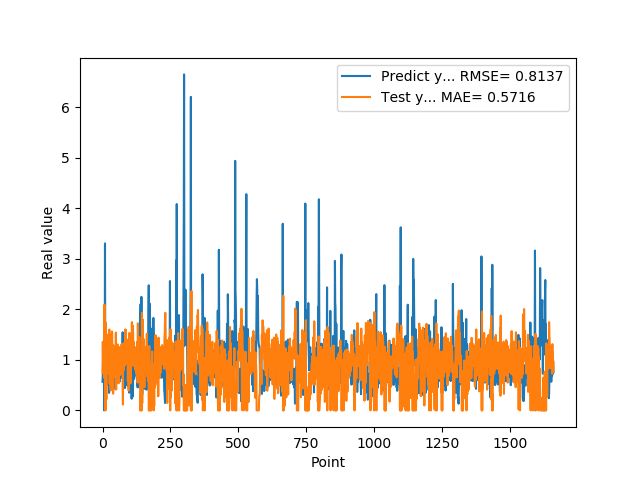

Source data for this figure (header and first rows):
5.654720067979999154e-01, 7.531062511373619595e-01
7.307389974590000614e-01, 1.357079709235421205e+00
1.074290990829999792e+00, 9.119477011729312244e-01
9.521890282630000035e-01, 7.383819203925134911e-01
9.879170060160000766e-01, 9.493509351113949002e-01
1.011654973029999960e+00, 6.693853820285196043e-01
0.000000000000000000e+00, 7.164002024746191077e-01
7.643579840659999736e-01, 2.093616551511250368e+00
7.788103222849999119e-01, 6.260522734811415635e-01
3.306220054629999794e+00, 1.468234097328319443e+00
1.055441975589999970e+00, 0.000000000000000000e+00
7.543110251430000801e-01, 1.740649822046381523e+00
7.915459871289999283e-01, 1.101043420166691530e-02
1.409499049189999909e+00, 8.625963784392453038e-01
8.875439763070001042e-01, 2.201995742755755991e-01
6.401469707490000660e-01, 1.140870875649464988e+00
5.082880258560000808e-01, 9.399700786517942719e-01
8.640019893649999450e-01, 1.290591841197301193e+00
5.725920200349999822e-01, 8.892412618788290146e-01
8.469420075419999971e-01, 1.498641873534092062e+00
9.181020259860001032e-01, 8.166335909681692318e-01
7.976629734039999420e-01, 9.891288695396271979e-01
9.608020186419998776e-01, 1.030604393236451255e+00
9.555831551549999192e-01, 7.253193734222125322e-01
3.470349907879999862e-01, 8.625250320555295502e-01
9.546210169789999256e-01, 1.600601017003008497e+00
1.293938040730000072e+00, 5.347571110939417505e-01
5.251880288119999962e-01, 6.614719033562581618e-01
4.773890078070000542e-01, 1.497065106076412855e+00
1.275226235389999907e+00, 1.075768696710636574e+00
8.723750114439999814e-01, 3.952772316428501687e-01
8.355640172959999390e-01, 1.277720969363352665e+00
7.321749925609999377e-01, 7.374252485732002427e-01
7.640249729160000225e-01, 1.072115092511864987e+00
4.072830080990000323e-01, 1.007198981842212904e+00
4.752210080619999610e-01, 1.562443211985297120e+00
8.781340122220000488e-01, 1.309962103201004924e+00
7.414129972460000717e-01, 9.862210710759916621e-01
1.258002042770000051e+00, 1.293319329592646838e+00
1.069700956339999953e+00, 3.310554958204442455e-01
7.274609804150000691e-01, 8.625320277212191744e-01
7.892770171170000459e-01, 9.721116246658564330e-01
6.237750053410000550e-01, 8.474457898253320298e-01
6.914690136910000007e-01, 1.278540271567788045e+00
8.557710051540000640e-01, 1.086936786007568267e+00
7.093830108640000187e-01, 9.821240097896640764e-01
1.014547944070000041e+00, 1.208594025239689174e+00
1.115731000900000103e+00, 6.515013035423420362e-01
4.182830154900000208e-01, 7.193511438295914218e-01
1.002280950550000105e+00, 1.539153021487202455e+00
1.218860983849999968e+00, 4.153348316514774985e-01
1.143296003339999922e+00, 7.390981126723479289e-01
6.528189778330000248e-01, 6.099390111685412119e-01
6.746559739110000731e-01, 1.123446378869560780e+00
6.009536385540000802e-01, 9.344420326209011973e-01
6.694570183749999348e-01, 1.304328202495355971e+00
6.538079977039999990e-01, 1.169822293505794475e+00
7.814120054240000224e-01, 1.258724423590135588e+00
1.206303954120000022e+00, 1.042188485294542666e+00
8.469259738919999725e-01, 5.360146625678047227e-01
8.286409974099999687e-01, 1.116992877115486893e+00
... 1,599 more rows
